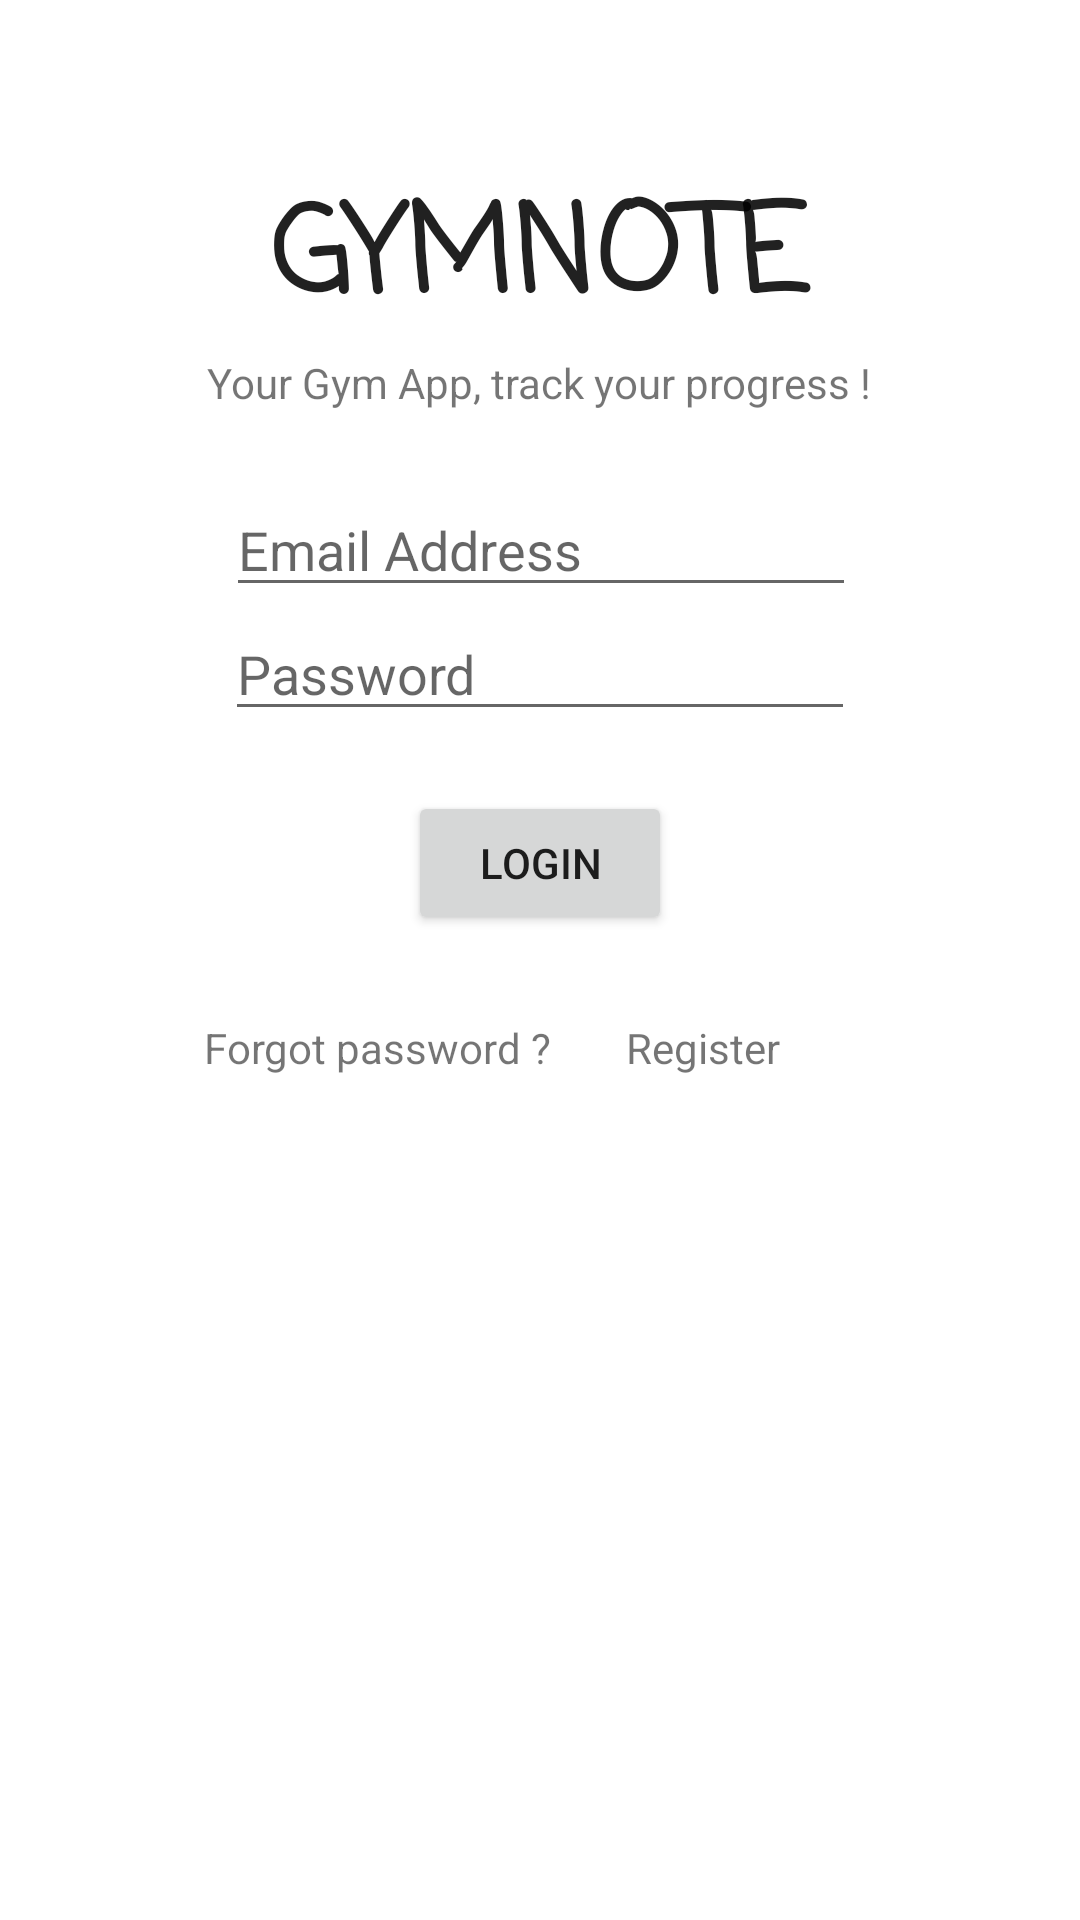

Reconstruct the res/layout file that produces this screen, plus the resources it refers to.
<!-- AndroidManifest.xml: application theme Theme.Gymnote -->
<!-- res/layout/activity_main.xml -->
<?xml version="1.0" encoding="utf-8"?>
<androidx.constraintlayout.widget.ConstraintLayout xmlns:android="http://schemas.android.com/apk/res/android"
    xmlns:app="http://schemas.android.com/apk/res-auto"
    xmlns:tools="http://schemas.android.com/tools"
    android:layout_width="match_parent"
    android:layout_height="match_parent"
    tools:context=".MainActivity">

    <TextView
        android:id="@+id/banner"
        android:layout_width="249dp"
        android:layout_height="50dp"
        android:layout_marginTop="56dp"
        android:fontFamily="casual"
        android:text="GYMNOTE"
        android:textAlignment="center"
        android:textAppearance="@style/TextAppearance.AppCompat.Large"
        android:textSize="40sp"
        android:textStyle="bold"
        app:layout_constraintEnd_toEndOf="parent"
        app:layout_constraintHorizontal_bias="0.498"
        app:layout_constraintStart_toStartOf="parent"
        app:layout_constraintTop_toTopOf="parent" />

    <TextView
        android:id="@+id/bannerDescription"
        android:layout_width="wrap_content"
        android:layout_height="wrap_content"
        android:layout_marginTop="12dp"
        android:text="Your Gym App, track your progress !"
        app:layout_constraintEnd_toEndOf="parent"
        app:layout_constraintHorizontal_bias="0.497"
        app:layout_constraintStart_toStartOf="parent"
        app:layout_constraintTop_toBottomOf="@+id/banner" />

    <EditText
        android:id="@+id/editTextEmailAdress"
        android:layout_width="wrap_content"
        android:layout_height="wrap_content"
        android:layout_marginTop="24dp"
        android:ems="10"
        android:inputType="textPersonName"
        android:hint="Email Address"
        app:layout_constraintEnd_toEndOf="parent"
        app:layout_constraintHorizontal_bias="0.502"
        app:layout_constraintStart_toStartOf="parent"
        app:layout_constraintTop_toBottomOf="@+id/bannerDescription" />

    <EditText
        android:id="@+id/editTextPassword"
        android:layout_width="wrap_content"
        android:layout_height="wrap_content"
        android:ems="10"
        android:inputType="textPassword"
        android:hint="Password"
        app:layout_constraintEnd_toEndOf="parent"
        app:layout_constraintStart_toStartOf="parent"
        app:layout_constraintTop_toBottomOf="@+id/editTextEmailAdress" />

    <Button
        android:id="@+id/button"
        android:layout_width="wrap_content"
        android:layout_height="wrap_content"
        android:layout_marginTop="20dp"
        android:text="LOGIN"
        app:layout_constraintEnd_toEndOf="parent"
        app:layout_constraintStart_toStartOf="parent"
        app:layout_constraintTop_toBottomOf="@+id/editTextPassword" />

    <TextView
        android:id="@+id/textView3"
        android:layout_width="wrap_content"
        android:layout_height="wrap_content"
        android:layout_marginStart="68dp"
        android:layout_marginTop="28dp"
        android:text="Forgot password ?"
        app:layout_constraintStart_toStartOf="parent"
        app:layout_constraintTop_toBottomOf="@+id/button" />

    <TextView
        android:id="@+id/register"
        android:layout_width="wrap_content"
        android:layout_height="wrap_content"
        android:layout_marginTop="28dp"
        android:layout_marginEnd="100dp"
        android:text="Register"
        app:layout_constraintEnd_toEndOf="parent"
        app:layout_constraintTop_toBottomOf="@+id/button" />

    <ProgressBar
        android:id="@+id/progressBar"
        style="?android:attr/progressBarStyle"
        android:layout_width="wrap_content"
        android:layout_height="wrap_content"
        android:visibility="gone"
        tools:layout_editor_absoluteX="178dp"
        tools:layout_editor_absoluteY="340dp"
        app:layout_constraintBottom_toBottomOf="parent"
        app:layout_constraintEnd_toEndOf="parent"
        app:layout_constraintRight_toLeftOf="parent"
        app:layout_constraintRight_toRightOf="parent" />

</androidx.constraintlayout.widget.ConstraintLayout>
<!-- resources referenced by this layout -->
<resources>
  <style name="Theme.Gymnote" parent="Theme.MaterialComponents.DayNight.DarkActionBar">
          
          <item name="colorPrimary">@color/purple_500</item>
          <item name="colorPrimaryVariant">@color/purple_700</item>
          <item name="colorOnPrimary">@color/white</item>
          
          <item name="colorSecondary">@color/teal_200</item>
          <item name="colorSecondaryVariant">@color/teal_700</item>
          <item name="colorOnSecondary">@color/black</item>
          
          <item name="android:statusBarColor" tools:targetApi="l">?attr/colorPrimaryVariant</item>
          
      </style>
  <!-- not gathered from this repository: default colours our renderer supplied (Android Studio template values) -->
  <color name="purple_500">#FF6200EE</color>
  <color name="purple_700">#FF3700B3</color>
  <color name="teal_200">#FF03DAC5</color>
  <color name="teal_700">#FF018786</color>
  <color name="black">#FF000000</color>
  <color name="white">#FFFFFFFF</color>
</resources>
